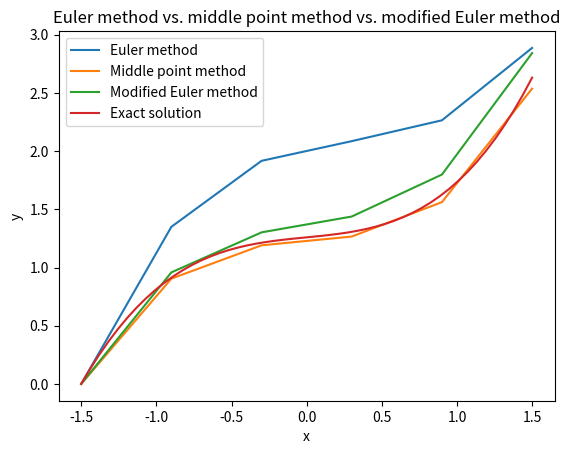

Generate this figure with matplotlib:
import numpy as np
import matplotlib.pyplot as plt



def euler_method(f, xi, yi, h):
    return yi + h * f(xi, yi)

def middle_point_method(f, xi, yi, h):
    x_h2 = xi + (h / 2)
    y_h2 = yi + (h / 2) * f(xi, yi)
    yin = yi + h * f(x_h2, y_h2)
    return yin

def mod_euler_method(f, xi, yi, h, xin):
    y_euler_in = yi + h * f(xi, yi)
    k1 = f(xi, yi)
    k2 = f(xin, y_euler_in)
    yin = yi + h * ((k1 + k2) / 2)
    return yin

    

def solve_ivp(f, a, b, n, y0):
    """
    This function solve the initial value problem for function f.
    It calculates the respective values with three different methods:
    1. Euler method
    2. Middle point method
    3. modified Euler method
    
    Paramters:
    f: function to solve
    a: start point
    b: end point
    n: number of steps
    y0: initial value
    
    Return:
    x: list of x values
    y_euler: list of y values calculated with Euler method
    y_middle_point: list of y values calculated with middle point method
    y_mod_euler: list of y values calculated with modified Euler method
    """
    h = (b - a) / n
    xi = a
    y_euler_i, y_middle_point_i, y_mod_euler_i = y0, y0, y0
    x, y_euler, y_middle_point, y_mod_euler = [], [], [], []

    x.append(xi)
    y_euler.append(y_euler_i)
    y_middle_point.append(y_middle_point_i)
    y_mod_euler.append(y_mod_euler_i)
    for _ in range(n):
        xin = xi + h
        y_euler_in = euler_method(f, xi, y_euler_i, h)
        y_euler.append(y_euler_in)

        y_middle_point_in = middle_point_method(f, xi, y_middle_point_i, h)
        y_middle_point.append(y_middle_point_in)

        y_mod_euler_in = mod_euler_method(f, xi, y_mod_euler_i, h, xin)
        y_mod_euler.append(y_mod_euler_in)
        x.append(xin)

        xi = xin
        y_euler_i = y_euler_in
        y_middle_point_i = y_middle_point_in
        y_mod_euler_i = y_mod_euler_in
        
    
    return x, y_euler, y_middle_point, y_mod_euler


a = -1.5
b = 1.5
y0 = 0
n = 5

fprime = lambda t, y: t**2 + 0.1 * y
f = lambda t: -10 * t**2 - 200 * t - 2000 + 1722.5 * np.exp(0.05*(2*t+3))

x = np.linspace(-1.5, 1.5)

x_m, y_euler, y_middle_point, y_mod_euler = solve_ivp(fprime, a, b, n, y0)

plt.plot(x_m, y_euler)
plt.plot(x_m, y_middle_point)
plt.plot(x_m, y_mod_euler)
plt.plot(x, f(x))
plt.title("Euler method vs. middle point method vs. modified Euler method")
plt.xlabel("x")
plt.ylabel("y")
plt.legend(["Euler method", "Middle point method", "Modified Euler method", "Exact solution"])
plt.show()
